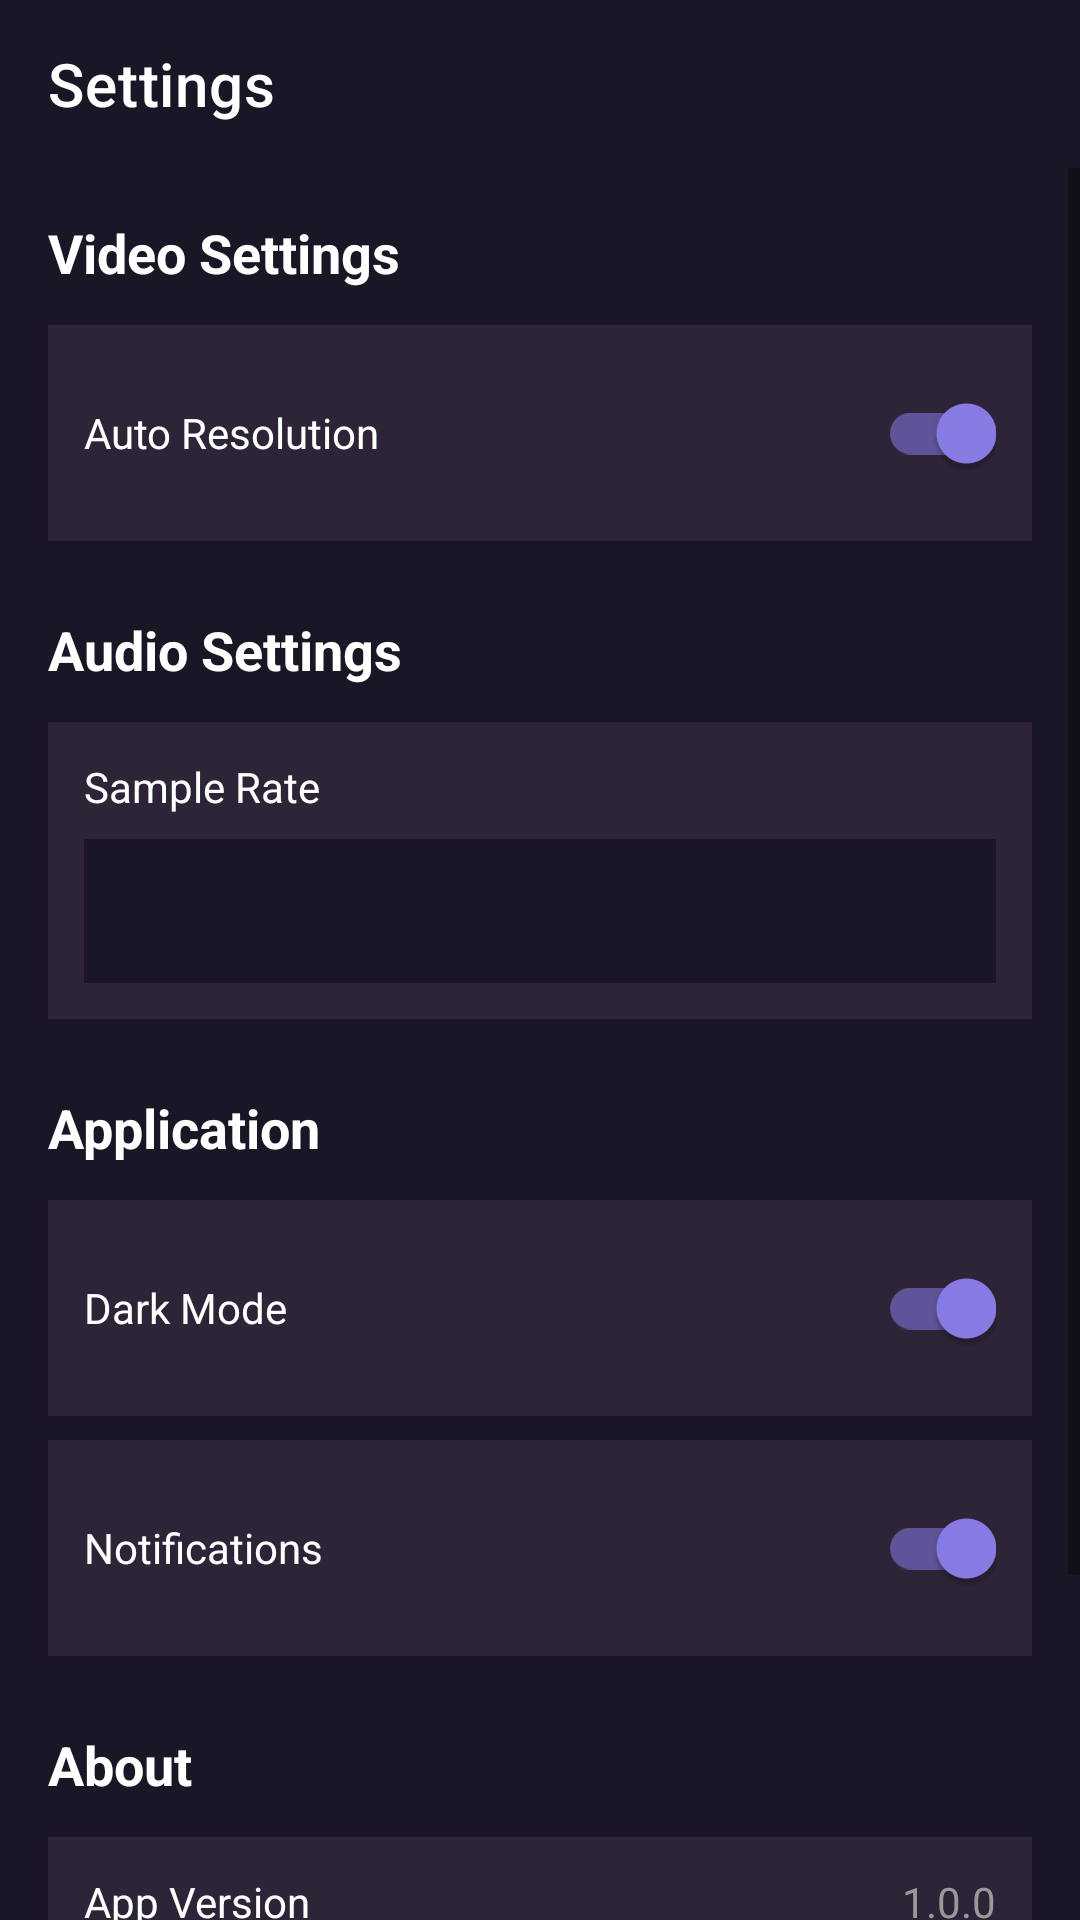

Layout XML and referenced resources for this Android screen:
<!-- AndroidManifest.xml: application theme Theme.ClipForge -->
<!-- res/layout/fragment_settings.xml -->
<?xml version="1.0" encoding="utf-8"?>
<LinearLayout xmlns:android="http://schemas.android.com/apk/res/android"
    xmlns:app="http://schemas.android.com/apk/res-auto"
    android:layout_width="match_parent"
    android:layout_height="match_parent"
    android:orientation="vertical"
    android:background="@color/background_dark">

    <com.google.android.material.appbar.AppBarLayout
        android:layout_width="match_parent"
        android:layout_height="wrap_content"
        android:background="@color/background_dark">

        <androidx.appcompat.widget.Toolbar
            android:id="@+id/toolbar"
            android:layout_width="match_parent"
            android:layout_height="56dp"
            android:background="@color/background_dark"
            app:title="Settings"
            app:titleTextColor="@color/text_primary" />

    </com.google.android.material.appbar.AppBarLayout>

    <ScrollView
        android:layout_width="match_parent"
        android:layout_height="0dp"
        android:layout_weight="1">

        <LinearLayout
            android:layout_width="match_parent"
            android:layout_height="wrap_content"
            android:orientation="vertical"
            android:padding="16dp">

            
            <TextView
                android:layout_width="wrap_content"
                android:layout_height="wrap_content"
                android:text="Video Settings"
                android:textColor="@color/text_primary"
                android:textSize="18sp"
                android:textStyle="bold"
                android:layout_marginBottom="12dp" />

            <LinearLayout
                android:layout_width="match_parent"
                android:layout_height="wrap_content"
                android:orientation="horizontal"
                android:padding="12dp"
                android:background="@color/surface_dark"
                android:layout_marginBottom="16dp">

                <TextView
                    android:layout_width="0dp"
                    android:layout_height="wrap_content"
                    android:layout_weight="1"
                    android:text="Auto Resolution"
                    android:textColor="@color/text_primary"
                    android:gravity="center_vertical" />

                <com.google.android.material.switchmaterial.SwitchMaterial
                    android:id="@+id/toggleAutoResolution"
                    android:layout_width="wrap_content"
                    android:layout_height="wrap_content"
                    android:checked="true" />

            </LinearLayout>

            
            <TextView
                android:layout_width="wrap_content"
                android:layout_height="wrap_content"
                android:text="Audio Settings"
                android:textColor="@color/text_primary"
                android:textSize="18sp"
                android:textStyle="bold"
                android:layout_marginBottom="12dp"
                android:layout_marginTop="8dp" />

            <LinearLayout
                android:layout_width="match_parent"
                android:layout_height="wrap_content"
                android:orientation="vertical"
                android:padding="12dp"
                android:background="@color/surface_dark"
                android:layout_marginBottom="16dp">

                <TextView
                    android:layout_width="wrap_content"
                    android:layout_height="wrap_content"
                    android:text="Sample Rate"
                    android:textColor="@color/text_primary"
                    android:textSize="14sp"
                    android:layout_marginBottom="8dp" />

                <Spinner
                    android:id="@+id/sampleRateSpinner"
                    android:layout_width="match_parent"
                    android:layout_height="48dp"
                    android:background="@color/background_dark" />

            </LinearLayout>

            
            <TextView
                android:layout_width="wrap_content"
                android:layout_height="wrap_content"
                android:text="Application"
                android:textColor="@color/text_primary"
                android:textSize="18sp"
                android:textStyle="bold"
                android:layout_marginBottom="12dp"
                android:layout_marginTop="8dp" />

            <LinearLayout
                android:layout_width="match_parent"
                android:layout_height="wrap_content"
                android:orientation="horizontal"
                android:padding="12dp"
                android:background="@color/surface_dark"
                android:layout_marginBottom="8dp">

                <TextView
                    android:layout_width="0dp"
                    android:layout_height="wrap_content"
                    android:layout_weight="1"
                    android:text="Dark Mode"
                    android:textColor="@color/text_primary"
                    android:gravity="center_vertical" />

                <com.google.android.material.switchmaterial.SwitchMaterial
                    android:id="@+id/toggleDarkMode"
                    android:layout_width="wrap_content"
                    android:layout_height="wrap_content"
                    android:checked="true" />

            </LinearLayout>

            <LinearLayout
                android:layout_width="match_parent"
                android:layout_height="wrap_content"
                android:orientation="horizontal"
                android:padding="12dp"
                android:background="@color/surface_dark"
                android:layout_marginBottom="16dp">

                <TextView
                    android:layout_width="0dp"
                    android:layout_height="wrap_content"
                    android:layout_weight="1"
                    android:text="Notifications"
                    android:textColor="@color/text_primary"
                    android:gravity="center_vertical" />

                <com.google.android.material.switchmaterial.SwitchMaterial
                    android:id="@+id/toggleNotifications"
                    android:layout_width="wrap_content"
                    android:layout_height="wrap_content"
                    android:checked="true" />

            </LinearLayout>

            
            <TextView
                android:layout_width="wrap_content"
                android:layout_height="wrap_content"
                android:text="About"
                android:textColor="@color/text_primary"
                android:textSize="18sp"
                android:textStyle="bold"
                android:layout_marginBottom="12dp"
                android:layout_marginTop="8dp" />

            <LinearLayout
                android:layout_width="match_parent"
                android:layout_height="wrap_content"
                android:orientation="horizontal"
                android:padding="12dp"
                android:background="@color/surface_dark"
                android:layout_marginBottom="8dp">

                <TextView
                    android:layout_width="0dp"
                    android:layout_height="wrap_content"
                    android:layout_weight="1"
                    android:text="App Version"
                    android:textColor="@color/text_primary" />

                <TextView
                    android:id="@+id/versionInfo"
                    android:layout_width="wrap_content"
                    android:layout_height="wrap_content"
                    android:text="1.0.0"
                    android:textColor="@color/text_secondary" />

            </LinearLayout>

            <com.google.android.material.button.MaterialButton
                android:id="@+id/btnLicenses"
                android:layout_width="match_parent"
                android:layout_height="48dp"
                android:text="Open Source Licenses"
                style="@style/Widget.MaterialComponents.Button.OutlinedButton"
                android:layout_marginBottom="8dp" />

            <com.google.android.material.button.MaterialButton
                android:id="@+id/btnAbout"
                android:layout_width="match_parent"
                android:layout_height="48dp"
                android:text="About ClipForge"
                app:backgroundTint="@color/brand_purple" />

        </LinearLayout>

    </ScrollView>

</LinearLayout>
<!-- resources referenced by this layout -->
<resources>
  <color name="background_dark">#1A1625</color>
  <color name="brand_purple">#7C5FD8</color>
  <color name="surface_dark">#2D2438</color>
  <color name="text_primary">#FFFFFF</color>
  <color name="text_secondary">#999999</color>
  <style name="Theme.ClipForge" parent="Theme.MaterialComponents.DayNight.NoActionBar">
          
          <item name="colorPrimary">@color/brand_purple</item>
          <item name="colorOnPrimary">@color/text_primary</item>
          
          <item name="colorSecondary">@color/brand_purple_light</item>
          <item name="colorOnSecondary">@color/background_dark</item>
          
          <item name="android:statusBarColor">@color/background_darker</item>
          
          <item name="android:colorBackground">@color/background_dark</item>
          <item name="colorOnBackground">@color/text_primary</item>
          <item name="colorSurface">@color/surface_dark</item>
          <item name="colorOnSurface">@color/text_primary</item>
          
      </style>
  <color name="brand_purple_light">#8B7DE8</color>
  <color name="background_darker">#0F0B15</color>
</resources>
